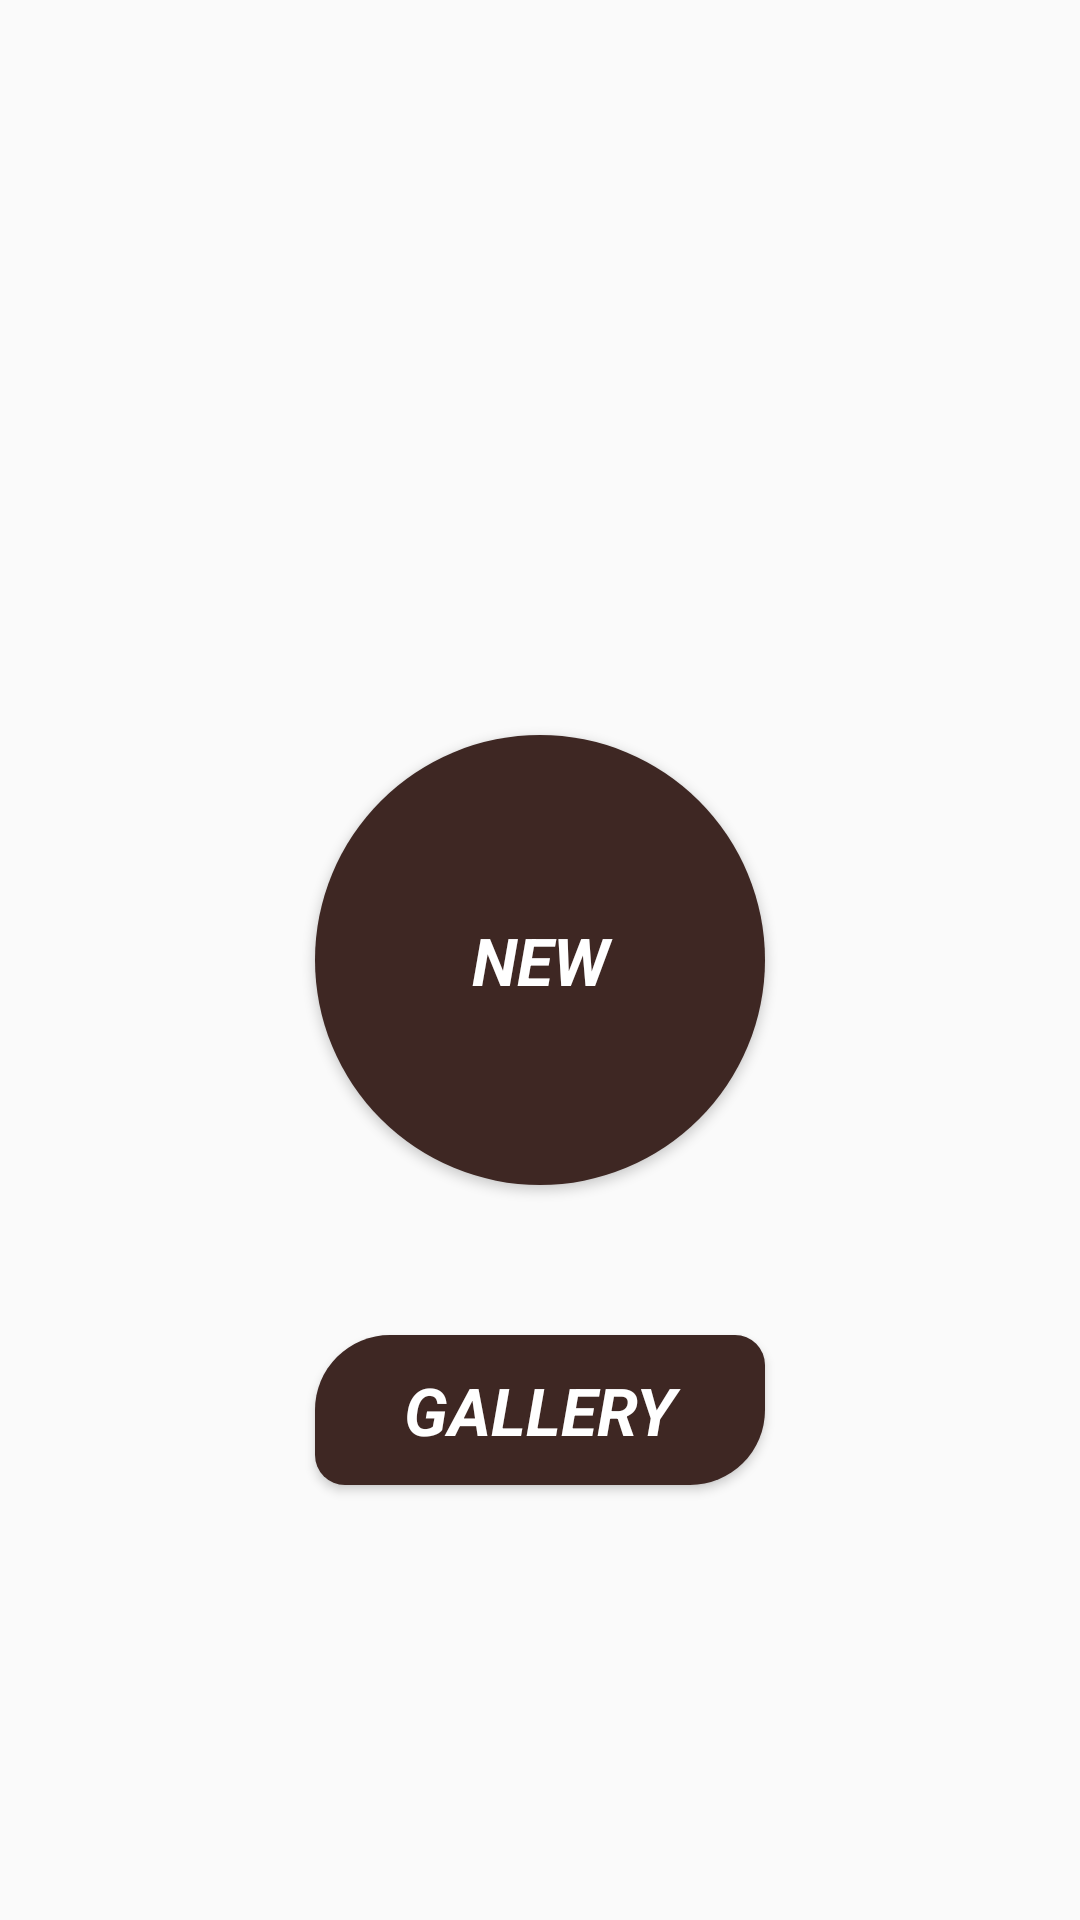

Reconstruct the res/layout file that produces this screen, plus the resources it refers to.
<!-- AndroidManifest.xml: application theme Theme.AppCompat.Light.DarkActionBar -->
<!-- res/layout/activity_main.xml -->
<?xml version="1.0" encoding="utf-8"?>
<RelativeLayout xmlns:android="http://schemas.android.com/apk/res/android"
    xmlns:tools="http://schemas.android.com/tools"
    android:id="@+id/activity_main"
    android:layout_width="match_parent"
    android:layout_height="match_parent"
    android:paddingBottom="@dimen/activity_vertical_margin"
    android:paddingLeft="@dimen/activity_horizontal_margin"
    android:paddingRight="@dimen/activity_horizontal_margin"
    android:paddingTop="@dimen/activity_vertical_margin"
    tools:context="fm.apps.example.nonogramcheat.MainActivity">

    <Button
        android:id="@+id/solveButton"
        android:text="@string/button_new_text"
        android:textAppearance="?android:textAppearanceLarge"
        android:textColor="#fff"
        android:textStyle="bold|italic"
        android:layout_width="wrap_content"
        android:layout_height="wrap_content"
        android:layout_centerHorizontal="true"
        android:layout_centerVertical="true"
        android:background="@drawable/button_circle_new"/>
    <Button
        android:id="@+id/galleryButton"
        android:text="@string/button_gallery_text"
        android:textAppearance="?android:textAppearanceLarge"
        android:textColor="#fff"
        android:textStyle="bold|italic"
        android:layout_width="wrap_content"
        android:layout_height="wrap_content"
        android:layout_below="@id/solveButton"
        android:layout_marginTop="50dp"
        android:layout_centerHorizontal="true"
        android:background="@drawable/gallery_button"/>


</RelativeLayout>
<!-- resources referenced by this layout -->
<resources>
  <dimen name="activity_horizontal_margin">16dp</dimen>
  <dimen name="activity_vertical_margin">16dp</dimen>
  <!-- drawable button_circle_new (drawable) -->
  <?xml version="1.0" encoding="utf-8"?>
  <selector xmlns:android="http://schemas.android.com/apk/res/android">
      <item>
          <shape>
              <solid
                  android:color="@color/color_brown_dark"/>
              <size
                  android:height="150dp"
                  android:width="150dp"/>
              <corners
                  android:radius="75dp"/>
          </shape>
      </item>
  </selector>
  <!-- drawable gallery_button (drawable) -->
  <?xml version="1.0" encoding="utf-8"?>
  <selector xmlns:android="http://schemas.android.com/apk/res/android">
      <item>
          <shape>
              <size
                  android:width="150dp"
                  android:height="50dp"/>
              <solid
                  android:color="@color/color_brown_dark"/>
              <corners
                  android:bottomRightRadius="25dp"
                  android:topLeftRadius="25dp"
                  android:bottomLeftRadius="10dp"
                  android:topRightRadius="10dp"/>
          </shape>
      </item>
  </selector>
  <string name="button_gallery_text">GALLERY</string>
  <string name="button_new_text">NEW</string>
  <color name="color_brown_dark">#3E2723</color>
</resources>
